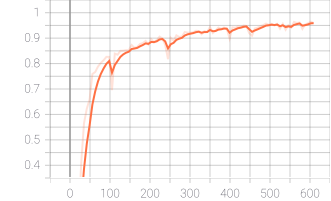

Data behind this chart, as committed beside it:
Wall time, Step, Value
1624341193, 7, 0.052
1624341199, 14, 0.0695
1624341205, 21, 0.1561
1624341211, 28, 0.4095
1624341217, 35, 0.5654
1624341223, 42, 0.6227
1624341229, 49, 0.6594
1624341235, 56, 0.759
1624341241, 63, 0.7666
1624341247, 70, 0.7884
1624341253, 77, 0.8024
1624341259, 84, 0.8132
1624341266, 91, 0.8264
1624341272, 98, 0.8264
1624341278, 105, 0.6957
1624341284, 112, 0.8391
1624341290, 119, 0.8348
1624341296, 126, 0.8503
1624341302, 133, 0.8504
1624341309, 140, 0.8527
1624341315, 147, 0.8526
1624341321, 154, 0.873
1624341327, 161, 0.8621
1624341333, 168, 0.8653
1624341339, 175, 0.8771
1624341345, 182, 0.8806
1624341351, 189, 0.8889
1624341357, 196, 0.8748
1624341363, 203, 0.8961
1624341369, 210, 0.8836
1624341375, 217, 0.8926
1624341382, 224, 0.906
1624341388, 231, 0.8987
1624341394, 238, 0.8734
1624341400, 245, 0.8173
1624341406, 252, 0.9014
1624341412, 259, 0.8896
1624341418, 266, 0.911
1624341424, 273, 0.9046
1624341431, 280, 0.9066
1624341437, 287, 0.9241
1624341443, 294, 0.9216
1624341449, 301, 0.9214
1624341455, 308, 0.9232
1624341462, 315, 0.9291
1624341468, 322, 0.9278
1624341474, 329, 0.9156
1624341480, 336, 0.9277
1624341486, 343, 0.9243
1624341492, 350, 0.9438
1624341498, 357, 0.9202
1624341505, 364, 0.9296
1624341511, 371, 0.9416
1624341517, 378, 0.9367
1624341523, 385, 0.9418
1624341529, 392, 0.9364
1624341535, 399, 0.8978
1624341541, 406, 0.9427
1624341547, 413, 0.9408
1624341554, 420, 0.9462
... 27 more rows
